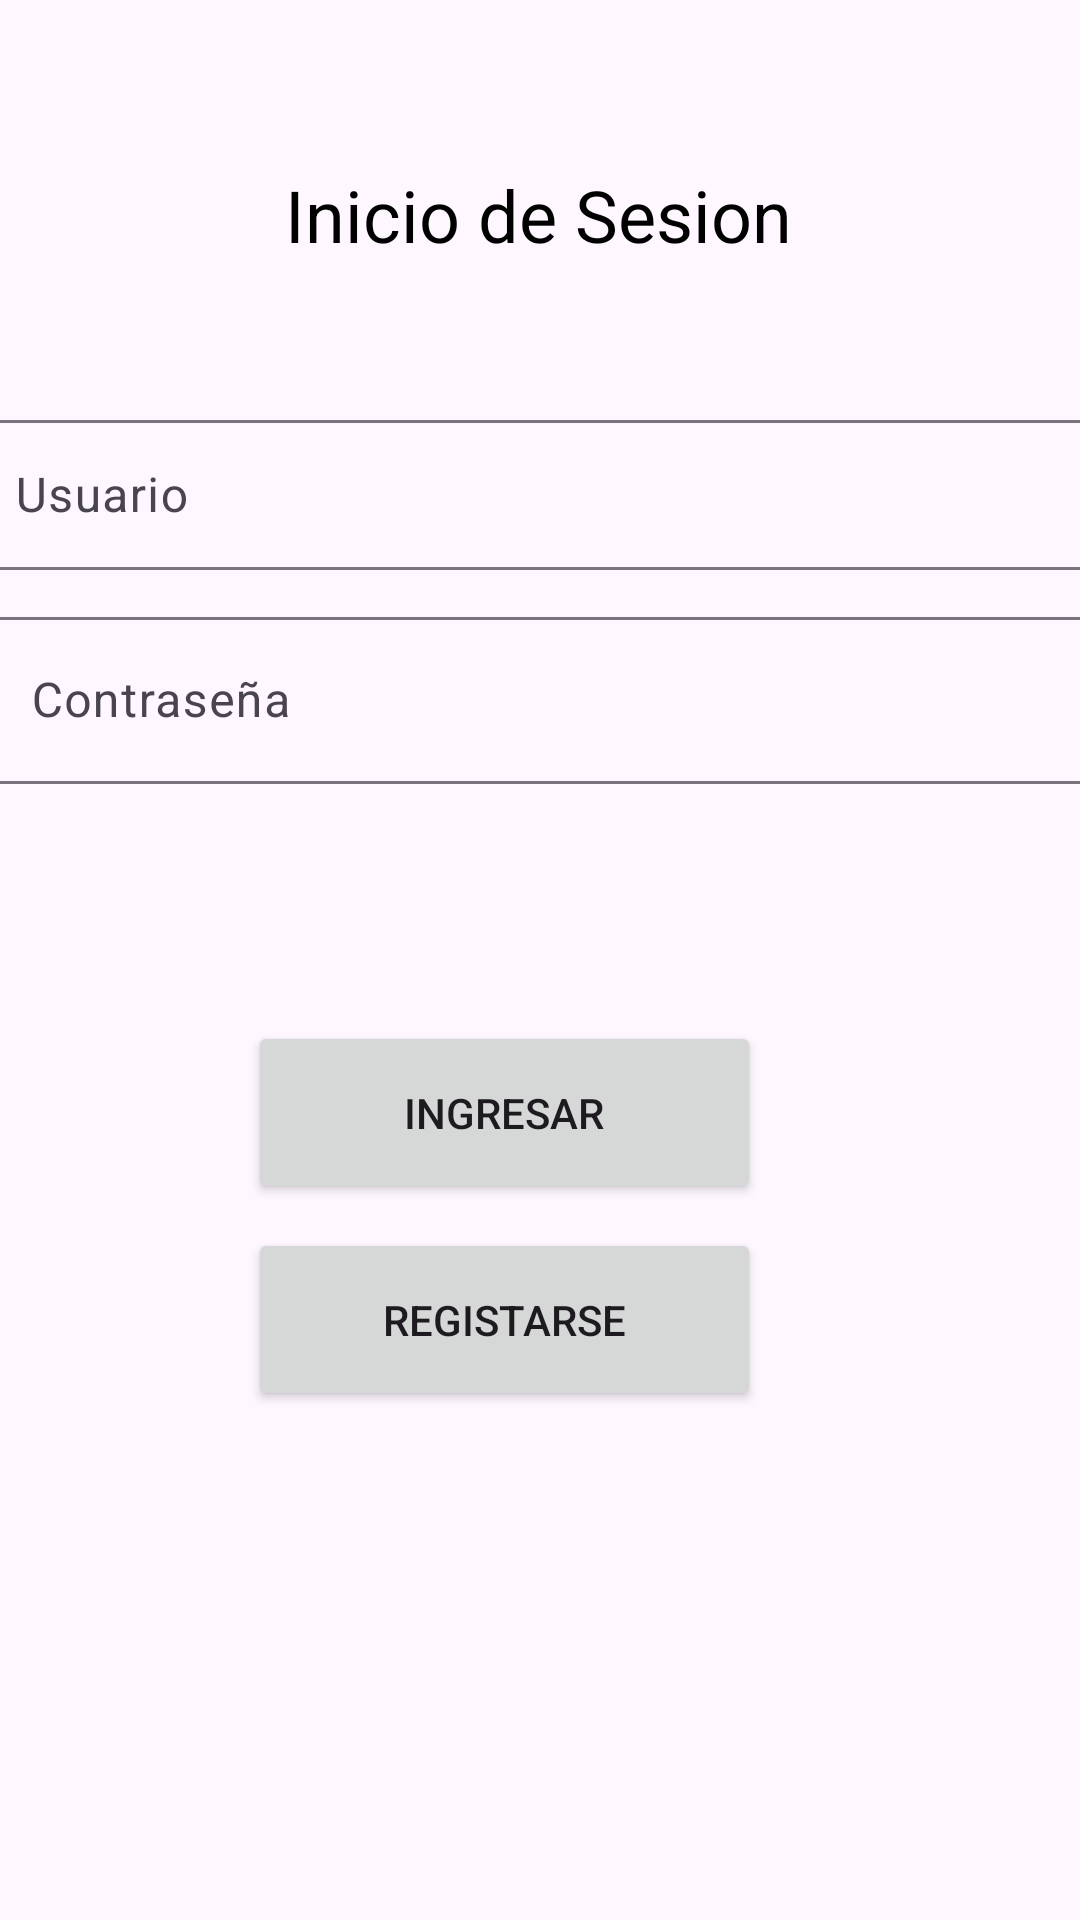

Layout XML and referenced resources for this Android screen:
<!-- AndroidManifest.xml: application theme Theme.Juegossena -->
<!-- res/layout/activity_main.xml -->
<?xml version="1.0" encoding="utf-8"?>
<androidx.constraintlayout.widget.ConstraintLayout xmlns:android="http://schemas.android.com/apk/res/android"
    xmlns:app="http://schemas.android.com/apk/res-auto"
    xmlns:tools="http://schemas.android.com/tools"
    android:layout_width="match_parent"
    android:layout_height="match_parent"
    tools:context=".MainActivity">

    <TextView
        android:id="@+id/textView2"
        android:layout_width="wrap_content"
        android:layout_height="wrap_content"
        android:text="Inicio de Sesion"
        android:textColor="#000000"
        android:textSize="24sp"
        app:layout_constraintBottom_toBottomOf="parent"
        app:layout_constraintEnd_toEndOf="parent"
        app:layout_constraintHorizontal_bias="0.498"
        app:layout_constraintStart_toStartOf="parent"
        app:layout_constraintTop_toTopOf="parent"
        app:layout_constraintVertical_bias="0.091" />

    <Button
        android:id="@+id/btnIngresar"
        android:layout_width="171dp"
        android:layout_height="61dp"
        android:text="INGRESAR"
        app:layout_constraintBottom_toBottomOf="parent"
        app:layout_constraintEnd_toEndOf="parent"
        app:layout_constraintHorizontal_bias="0.437"
        app:layout_constraintStart_toStartOf="parent"
        app:layout_constraintTop_toTopOf="parent"
        app:layout_constraintVertical_bias="0.588" />

    <Button
        android:id="@+id/btnRegistrar"
        android:layout_width="171dp"
        android:layout_height="61dp"
        android:text="REGISTARSE"
        app:layout_constraintBottom_toBottomOf="parent"
        app:layout_constraintEnd_toEndOf="parent"
        app:layout_constraintHorizontal_bias="0.437"
        app:layout_constraintStart_toStartOf="parent"
        app:layout_constraintTop_toTopOf="parent"
        app:layout_constraintVertical_bias="0.707" />

    <com.google.android.material.textfield.TextInputLayout
        android:layout_width="378dp"
        android:layout_height="62dp"
        android:hint="Usuario"
        app:layout_constraintBottom_toBottomOf="parent"
        app:layout_constraintEnd_toEndOf="parent"
        app:layout_constraintHorizontal_bias="0.64"
        app:layout_constraintStart_toStartOf="parent"
        app:layout_constraintTop_toTopOf="parent"
        app:layout_constraintVertical_bias="0.233">

        <com.google.android.material.textfield.TextInputEditText
            android:id="@+id/editUsuario"
            android:layout_width="match_parent"
            android:layout_height="50dp" />
    </com.google.android.material.textfield.TextInputLayout>

    <com.google.android.material.textfield.TextInputLayout
        android:layout_width="371dp"
        android:layout_height="66dp"
        android:hint="Contraseña"
        app:layout_constraintBottom_toBottomOf="parent"
        app:layout_constraintEnd_toEndOf="parent"
        app:layout_constraintHorizontal_bias="0.551"
        app:layout_constraintStart_toStartOf="parent"
        app:layout_constraintTop_toTopOf="parent"
        app:layout_constraintVertical_bias="0.349">

        <com.google.android.material.textfield.TextInputEditText
            android:id="@+id/editContraseña"
            android:layout_width="match_parent"
            android:layout_height="wrap_content" />
    </com.google.android.material.textfield.TextInputLayout>

</androidx.constraintlayout.widget.ConstraintLayout>
<!-- resources referenced by this layout -->
<resources>
  <style name="Theme.Juegossena" parent="Base.Theme.Juegossena" />
  <style name="Base.Theme.Juegossena" parent="Theme.Material3.DayNight.NoActionBar">
          
          
      </style>
</resources>
